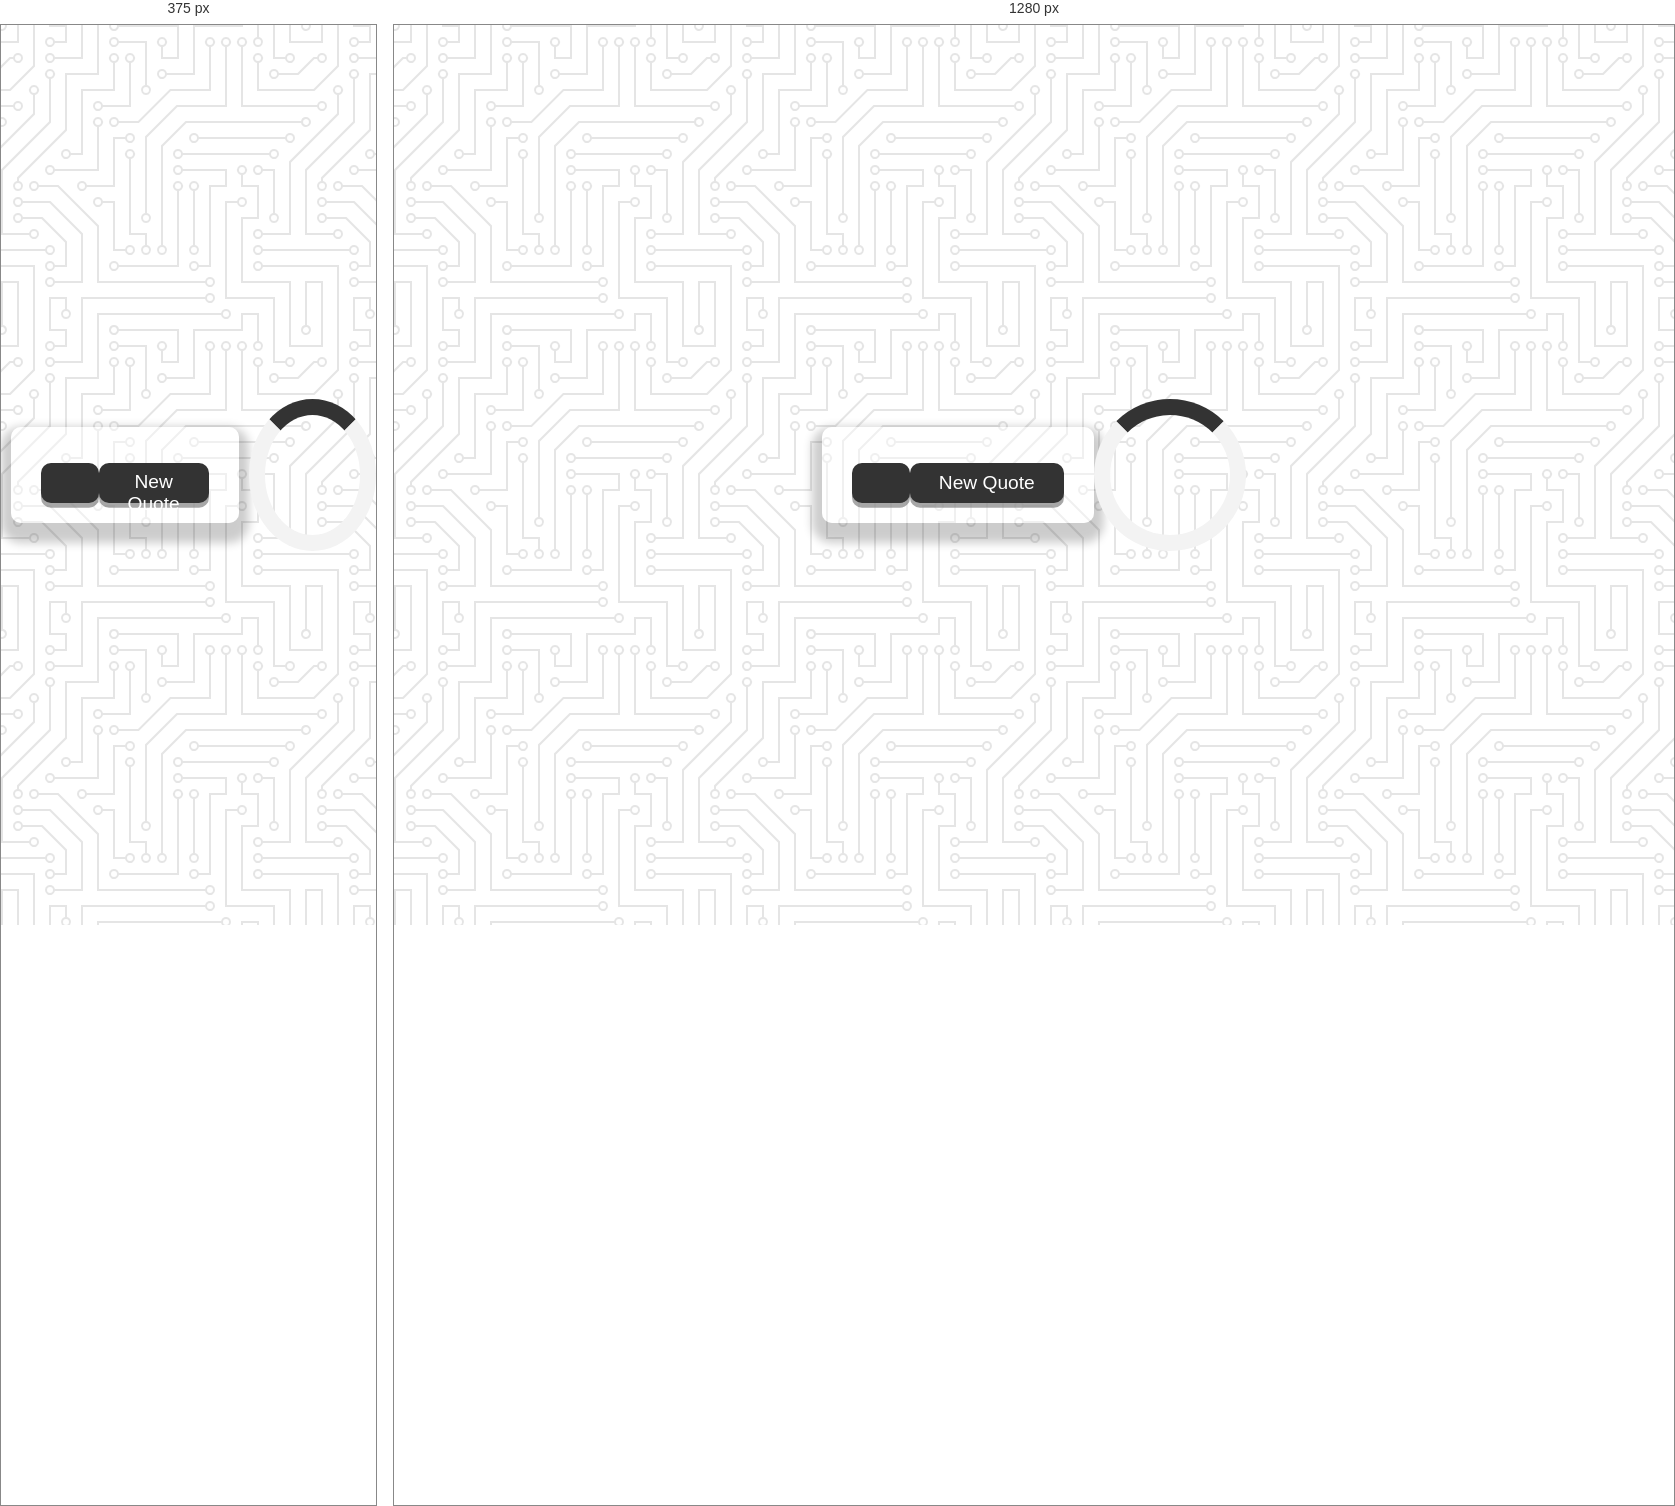
Rendered at 375 px and 1280 px, left to right.

<!-- file: index.html -->
<!DOCTYPE html>
<html lang="en">
<head>
    <meta charset="UTF-8">
    <meta name="viewport" content="width=device-width, initial-scale=1.0">
    <title>Quote of the day</title>
    <!-- fontawesome -->
    <link rel="stylesheet" href="https://cdnjs.cloudflare.com/ajax/libs/font-awesome/6.5.1/css/all.min.css">
    <!-- css -->
    <link rel="stylesheet" href="style.css">
   

</head>
<body>
    <div class="quote-container" id="quote-container">
        <!-- quote -->
        <div class="quote-text">
            <i class="fas fa-quote-left"></i>
            <span id="quote"></span>
            <!-- Author -->
            <div class="quote-author">
                <span id="author"></span>
            </div>
            <!--Buttons  -->
            <div class="button-container">
                <button class="twitter-button" id="twitter" title="Tweet This!">
                    <i class="fab fa-twitter"></i>
                </button>
                <button id="new-quote">New Quote</button>
            </div>
        </div>
    </div>
    <!-- loader -->
    <div class="loader" id="loader"></div>

    <!-- Script -->
   <script  src="app.js"></script>
   
</body>
</html>

/* @media block from style.css */
@media screen and (max-width:1000px)
 {
    .quote-container{
        margin: auto 10px;
    }

    .quote-text{
        font-size: 2.5rem;
    }
    
}